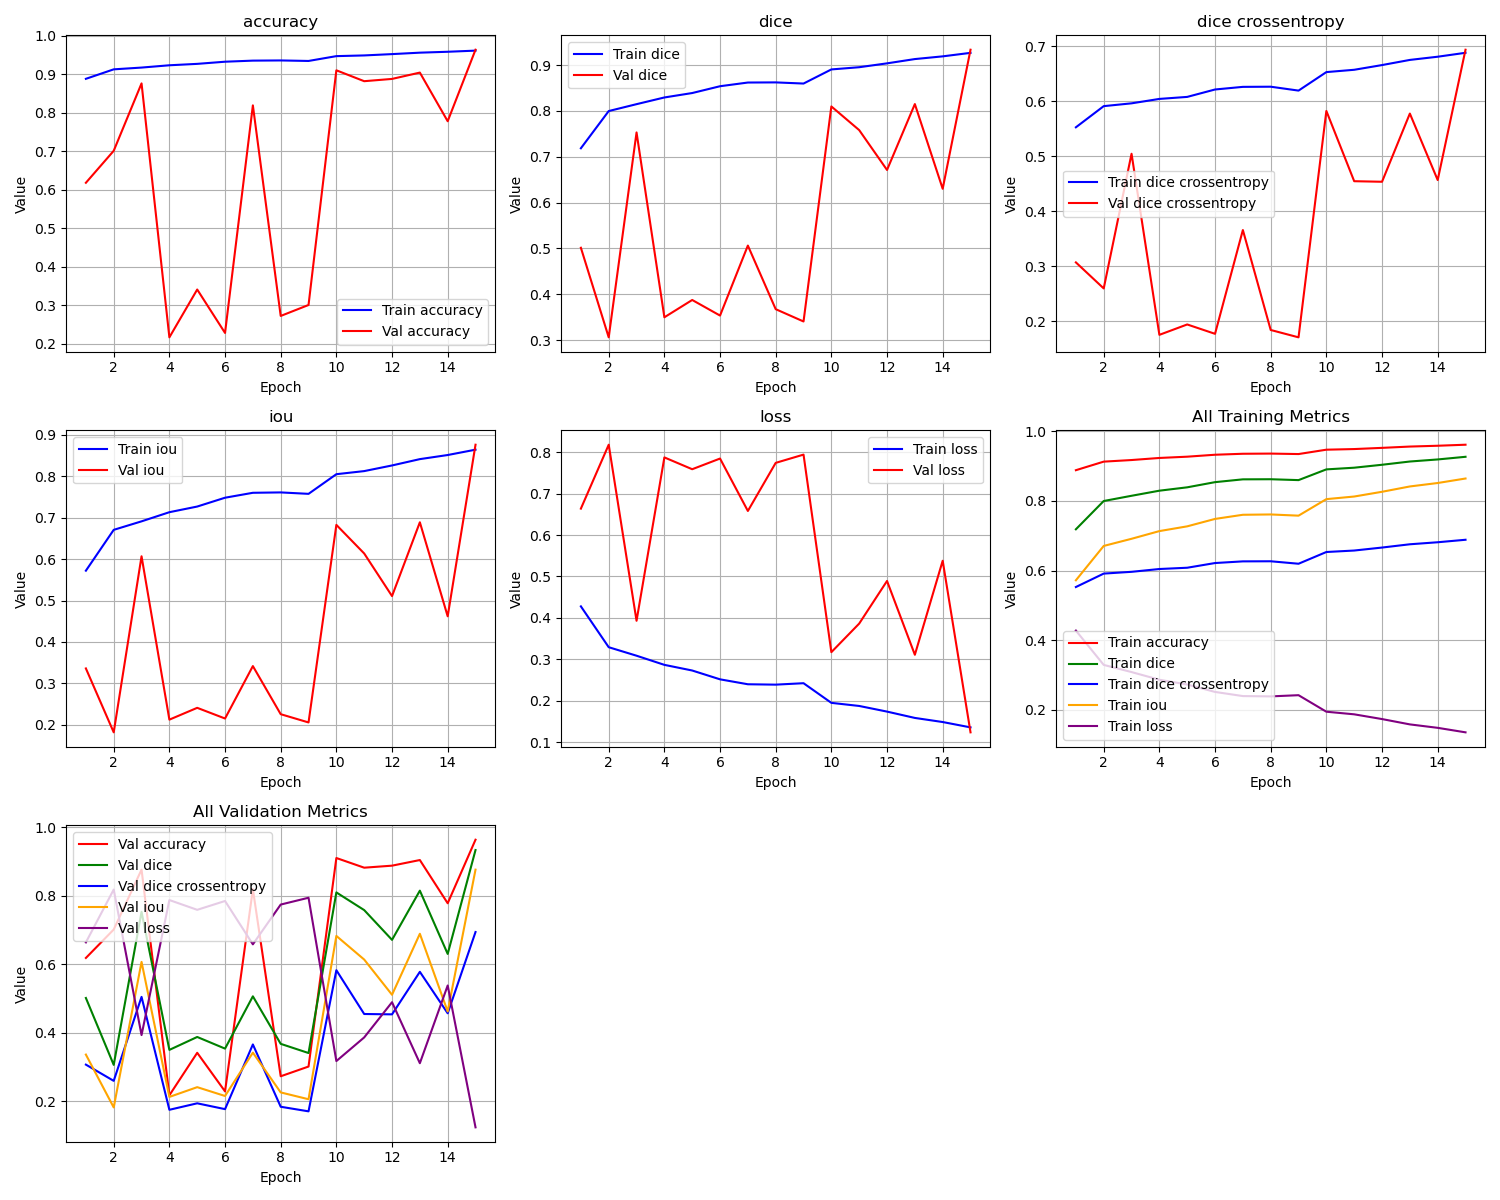

Data behind this chart, as committed beside it:
epoch, train_loss, train_iou, train_dice, train_dice crossentropy, train_accuracy, val_loss, val_iou, val_dice, val_dice crossentropy, val_accuracy
1, 0.4278, 0.5722, 0.7186, 0.5528, 0.8882, 0.6639, 0.3361, 0.5015, 0.3068, 0.6184
2, 0.3292, 0.6708, 0.7998, 0.5914, 0.9128, 0.8182, 0.1818, 0.3061, 0.2594, 0.7014
3, 0.3087, 0.6913, 0.8148, 0.5965, 0.9174, 0.3931, 0.6069, 0.7531, 0.5047, 0.8763
4, 0.2866, 0.7134, 0.8294, 0.6045, 0.9234, 0.7875, 0.2125, 0.3498, 0.1749, 0.2173
5, 0.2729, 0.7271, 0.8391, 0.6082, 0.927, 0.759, 0.241, 0.3876, 0.1938, 0.3414
6, 0.2516, 0.7484, 0.8539, 0.6217, 0.9326, 0.7848, 0.2152, 0.3536, 0.1768, 0.2287
7, 0.2397, 0.7603, 0.862, 0.6265, 0.9354, 0.6582, 0.3418, 0.5063, 0.3658, 0.8193
8, 0.2388, 0.7612, 0.8623, 0.6268, 0.9359, 0.7743, 0.2257, 0.3675, 0.1838, 0.2728
9, 0.2423, 0.7577, 0.8598, 0.6197, 0.9346, 0.7943, 0.2057, 0.3407, 0.1704, 0.3012
10, 0.1948, 0.8052, 0.8906, 0.6534, 0.9471, 0.3172, 0.6828, 0.8098, 0.5826, 0.9103
11, 0.1873, 0.8127, 0.8954, 0.6576, 0.9489, 0.3863, 0.6137, 0.7582, 0.4547, 0.8821
12, 0.1737, 0.8263, 0.9038, 0.6662, 0.9524, 0.4891, 0.5109, 0.6713, 0.4537, 0.888
13, 0.1584, 0.8416, 0.9132, 0.6755, 0.9561, 0.3109, 0.6891, 0.815, 0.5779, 0.9044
14, 0.1485, 0.8514, 0.9191, 0.6814, 0.9584, 0.538, 0.462, 0.6302, 0.4568, 0.7781
15, 0.1356, 0.8644, 0.9267, 0.6885, 0.9614, 0.1236, 0.8764, 0.9336, 0.6941, 0.9638
